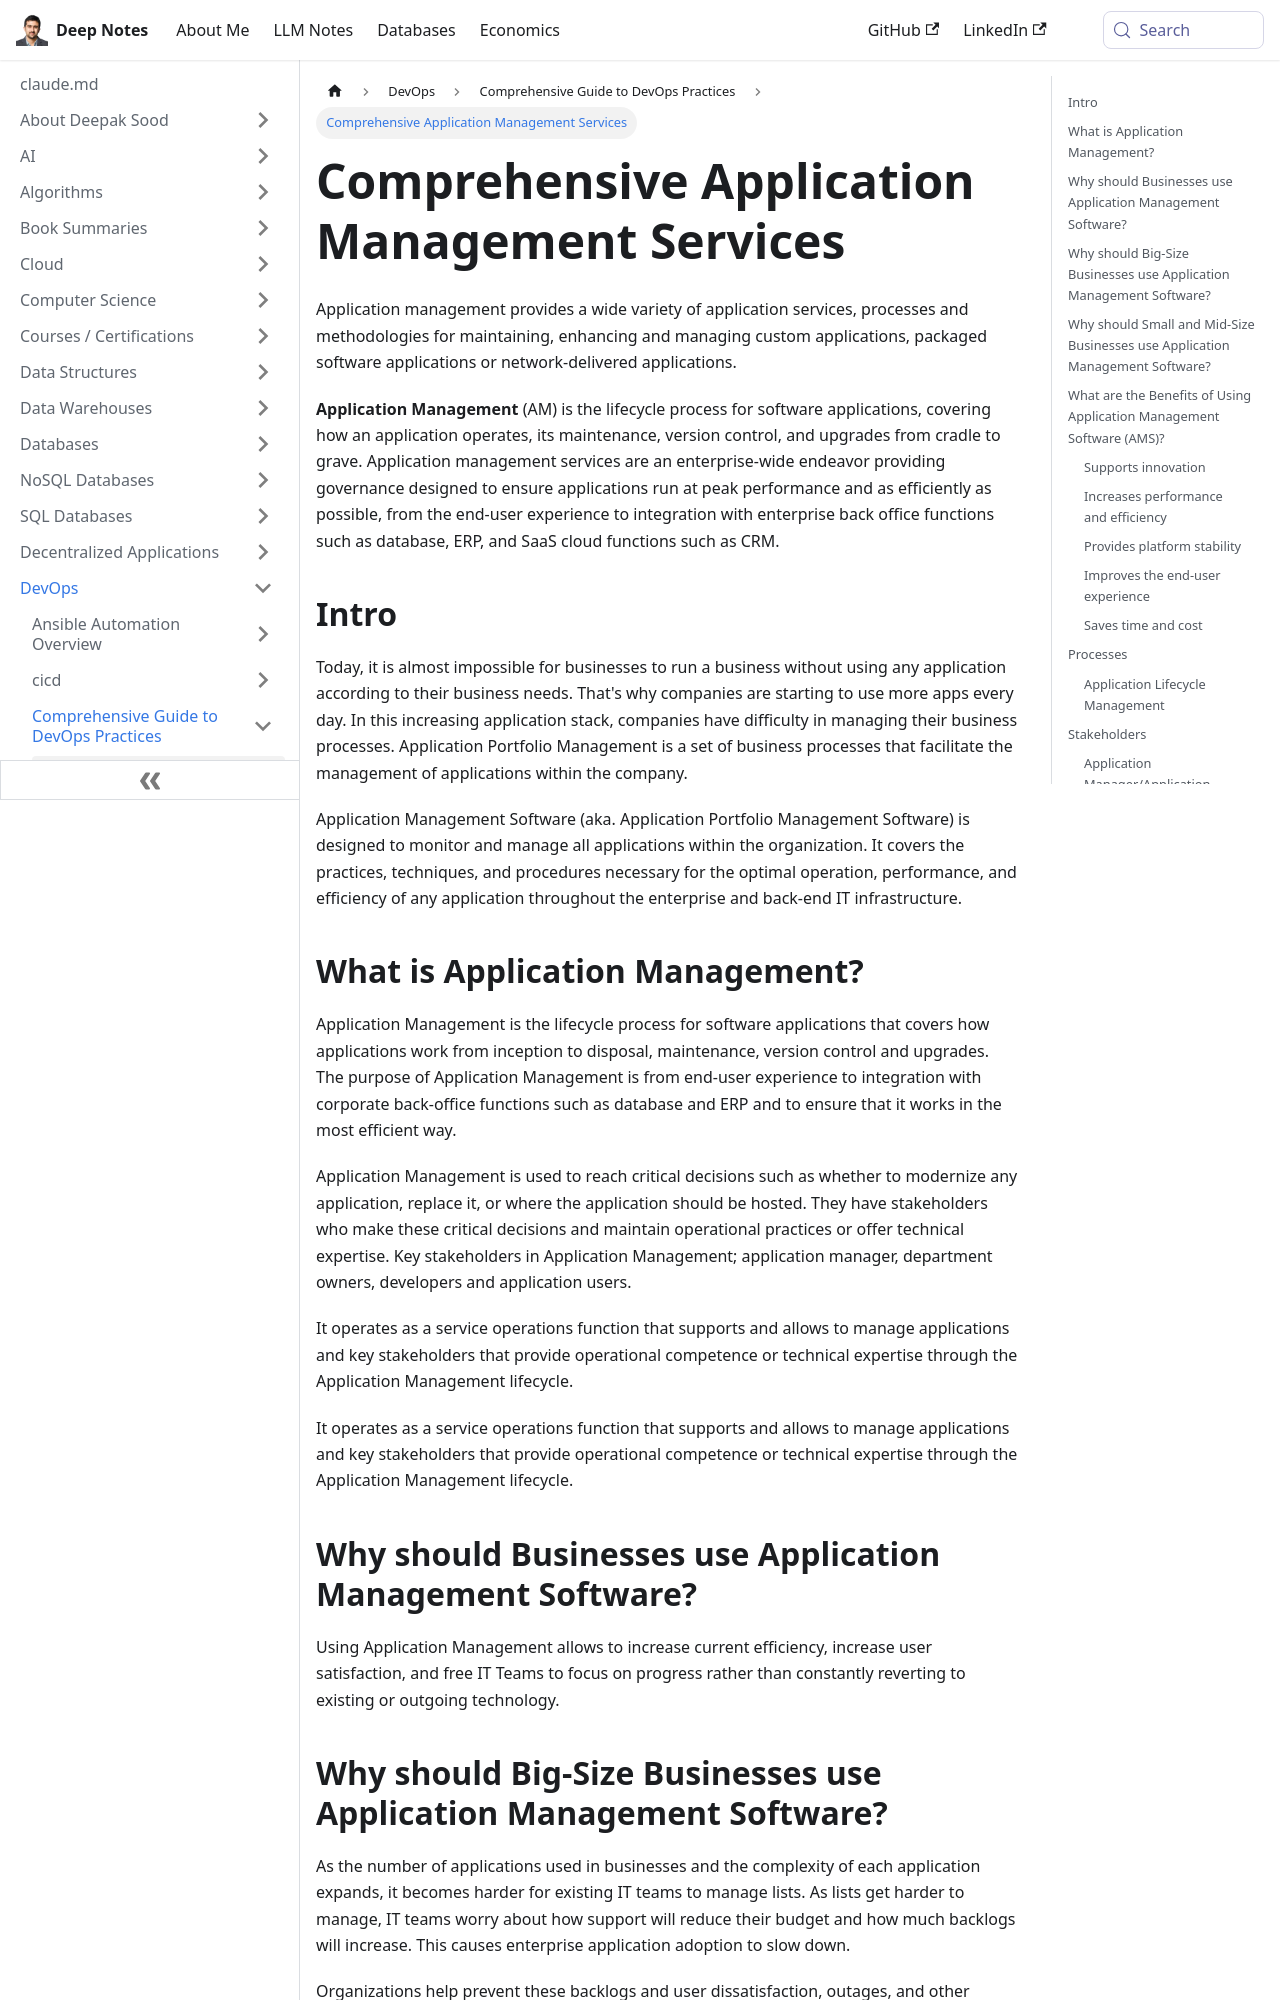

repository: deepaksood619/deepaksood619.github.io · page: devops/devops-intro/application-management/index.html · generator: docusaurus

---
slug: /devops/devops-intro/application-management
title: Comprehensive Application Management Services
description: Discover effective application management techniques for optimizing software performance and integrating enterprise functions.
created: 2024-01-30
updated: 2025-02-14
---
Application management provides a wide variety of application services, processes and methodologies for maintaining, enhancing and managing custom applications, packaged software applications or network-delivered applications.

**Application Management** (AM) is the lifecycle process for software applications, covering how an application operates, its maintenance, version control, and upgrades from cradle to grave. Application management services are an enterprise-wide endeavor providing governance designed to ensure applications run at peak performance and as efficiently as possible, from the end-user experience to integration with enterprise back office functions such as database, ERP, and SaaS cloud functions such as CRM.

## Intro

Today, it is almost impossible for businesses to run a business without using any application according to their business needs. That's why companies are starting to use more apps every day. In this increasing application stack, companies have difficulty in managing their business processes. Application Portfolio Management is a set of business processes that facilitate the management of applications within the company.

Application Management Software (aka. Application Portfolio Management Software) is designed to monitor and manage all applications within the organization. It covers the practices, techniques, and procedures necessary for the optimal operation, performance, and efficiency of any application throughout the enterprise and back-end IT infrastructure.

## What is Application Management?

Application Management is the lifecycle process for software applications that covers how applications work from inception to disposal, maintenance, version control and upgrades. The purpose of Application Management is from end-user experience to integration with corporate back-office functions such as database and ERP and to ensure that it works in the most efficient way.

Application Management is used to reach critical decisions such as whether to modernize any application, replace it, or where the application should be hosted. They have stakeholders who make these critical decisions and maintain operational practices or offer technical expertise. Key stakeholders in Application Management; application manager, department owners, developers and application users.

It operates as a service operations function that supports and allows to manage applications and key stakeholders that provide operational competence or technical expertise through the Application Management lifecycle.

It operates as a service operations function that supports and allows to manage applications and key stakeholders that provide operational competence or technical expertise through the Application Management lifecycle.

## Why should Businesses use Application Management Software?

Using Application Management allows to increase current efficiency, increase user satisfaction, and free IT Teams to focus on progress rather than constantly reverting to existing or outgoing technology.
